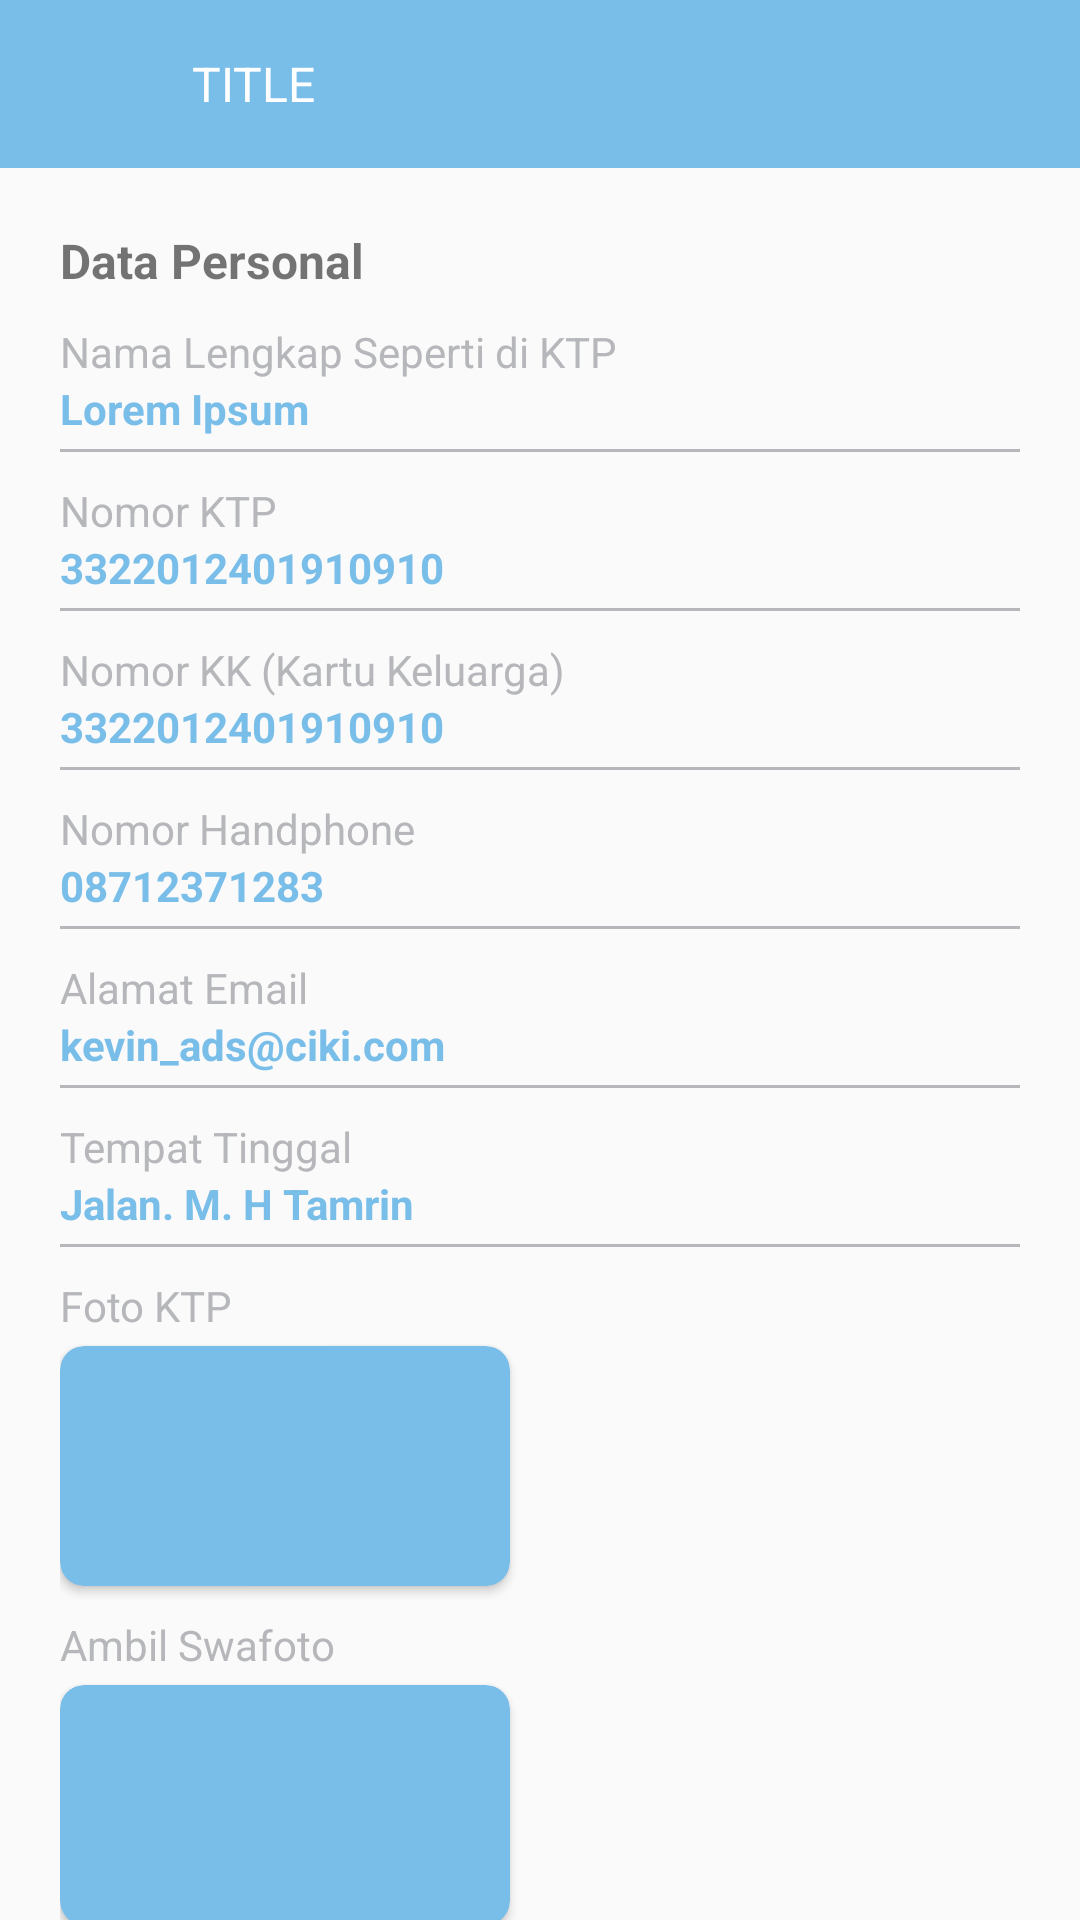

Reconstruct the res/layout file that produces this screen, plus the resources it refers to.
<!-- AndroidManifest.xml: application theme AppTheme -->
<!-- res/layout/activity_verification.xml -->
<?xml version="1.0" encoding="utf-8"?>
<androidx.core.widget.NestedScrollView
        xmlns:android="http://schemas.android.com/apk/res/android"
        xmlns:tools="http://schemas.android.com/tools"
        xmlns:app="http://schemas.android.com/apk/res-auto"
        android:layout_width="match_parent"
        android:layout_height="match_parent"
        android:orientation="vertical"
        android:fillViewport="true"
        tools:context=".ui.verification.VerificationActivity">


    <LinearLayout android:layout_width="match_parent"
                  android:layout_height="wrap_content"
                  android:orientation="vertical">


        <include layout="@layout/layout_toolbar_no_icon"/>

        <LinearLayout android:layout_width="match_parent"
                      android:layout_height="wrap_content"
                      android:layout_marginTop="@dimen/core_dimen_size_20dp"
                      android:layout_marginLeft="@dimen/core_dimen_size_20dp"
                      android:layout_marginRight="@dimen/core_dimen_size_20dp"
                      android:orientation="vertical">

            <TextView android:layout_width="wrap_content"
                      android:layout_height="wrap_content"
                      android:textStyle="bold"
                      android:textSize="@dimen/core_font_size_16sp"
                      android:text="Data Personal"/>

            <TextView android:layout_width="wrap_content"
                      android:layout_height="wrap_content"
                      android:textColor="@color/colorGreyTitle"
                      android:layout_marginTop="@dimen/core_font_size_10sp"
                      android:text="Nama Lengkap Seperti di KTP"/>

            <TextView android:layout_width="wrap_content"
                      android:layout_height="wrap_content"
                      android:textStyle="bold"
                      android:textColor="@color/colorBlue"
                      android:text="Lorem Ipsum"/>

            <View android:layout_width="match_parent"
                  android:layout_height="1dp"
                  android:layout_marginTop="4dp"
                  android:background="@color/colorGreyTitle"/>

            <TextView android:layout_width="wrap_content"
                      android:layout_height="wrap_content"
                      android:textColor="@color/colorGreyTitle"
                      android:layout_marginTop="@dimen/core_font_size_10sp"
                      android:text="Nomor KTP"/>

            <TextView android:layout_width="wrap_content"
                      android:layout_height="wrap_content"
                      android:textStyle="bold"
                      android:textColor="@color/colorBlue"
                      android:text="3322012401910910"/>

            <View android:layout_width="match_parent"
                  android:layout_height="1dp"
                  android:layout_marginTop="4dp"
                  android:background="@color/colorGreyTitle"/>


            <TextView android:layout_width="wrap_content"
                      android:layout_height="wrap_content"
                      android:textColor="@color/colorGreyTitle"
                      android:layout_marginTop="@dimen/core_font_size_10sp"
                      android:text="Nomor KK (Kartu Keluarga)"/>

            <TextView android:layout_width="wrap_content"
                      android:layout_height="wrap_content"
                      android:textStyle="bold"
                      android:textColor="@color/colorBlue"
                      android:text="3322012401910910"/>

            <View android:layout_width="match_parent"
                  android:layout_height="1dp"
                  android:layout_marginTop="4dp"
                  android:background="@color/colorGreyTitle"/>

            <TextView android:layout_width="wrap_content"
                      android:layout_height="wrap_content"
                      android:textColor="@color/colorGreyTitle"
                      android:layout_marginTop="@dimen/core_font_size_10sp"
                      android:text="Nomor Handphone"/>

            <TextView android:layout_width="wrap_content"
                      android:layout_height="wrap_content"
                      android:textStyle="bold"
                      android:textColor="@color/colorBlue"
                      android:text="08712371283"/>

            <View android:layout_width="match_parent"
                  android:layout_height="1dp"
                  android:layout_marginTop="4dp"
                  android:background="@color/colorGreyTitle"/>

            <TextView android:layout_width="wrap_content"
                      android:layout_height="wrap_content"
                      android:textColor="@color/colorGreyTitle"
                      android:layout_marginTop="@dimen/core_font_size_10sp"
                      android:text="Alamat Email"/>

            <TextView android:layout_width="wrap_content"
                      android:layout_height="wrap_content"
                      android:textStyle="bold"
                      android:textColor="@color/colorBlue"
                      android:text="kevin_ads@ciki.com"/>

            <View android:layout_width="match_parent"
                  android:layout_height="1dp"
                  android:layout_marginTop="4dp"
                  android:background="@color/colorGreyTitle"/>


            <TextView android:layout_width="wrap_content"
                      android:layout_height="wrap_content"
                      android:textColor="@color/colorGreyTitle"
                      android:layout_marginTop="@dimen/core_font_size_10sp"
                      android:text="Tempat Tinggal"/>

            <TextView android:layout_width="wrap_content"
                      android:layout_height="wrap_content"
                      android:textStyle="bold"
                      android:textColor="@color/colorBlue"
                      android:text="Jalan. M. H Tamrin"/>

            <View android:layout_width="match_parent"
                  android:layout_height="1dp"
                  android:layout_marginTop="4dp"
                  android:background="@color/colorGreyTitle"/>

            <TextView android:layout_width="wrap_content"
                      android:layout_height="wrap_content"
                      android:textColor="@color/colorGreyTitle"
                      android:layout_marginTop="@dimen/core_font_size_10sp"
                      android:text="Foto KTP"/>
            
            <androidx.cardview.widget.CardView android:layout_width="150dp"
                                               android:layout_height="80dp"
                                               android:layout_marginTop="@dimen/core_dimen_size_4dp"
                                               app:cardBackgroundColor="@color/colorBlue"
                                               app:cardCornerRadius="@dimen/core_dimen_size_8dp">

            </androidx.cardview.widget.CardView>

            <TextView android:layout_width="wrap_content"
                      android:layout_height="wrap_content"
                      android:textColor="@color/colorGreyTitle"
                      android:layout_marginTop="@dimen/core_font_size_10sp"
                      android:text="Ambil Swafoto"/>

            <androidx.cardview.widget.CardView android:layout_width="150dp"
                                               android:layout_height="80dp"
                                               android:layout_marginTop="@dimen/core_dimen_size_4dp"
                                               app:cardBackgroundColor="@color/colorBlue"
                                               app:cardCornerRadius="@dimen/core_dimen_size_8dp">

            </androidx.cardview.widget.CardView>

            <TextView android:layout_width="wrap_content"
                      android:layout_height="wrap_content"
                      android:textColor="@color/colorGreyTitle"
                      android:layout_marginTop="@dimen/core_font_size_10sp"
                      android:text="Ambil Swafoto + Foto KTP"/>

            <androidx.cardview.widget.CardView android:layout_width="150dp"
                                               android:layout_height="80dp"
                                               android:layout_marginTop="@dimen/core_dimen_size_4dp"
                                               app:cardBackgroundColor="@color/colorBlue"
                                               app:cardCornerRadius="@dimen/core_dimen_size_8dp">

            </androidx.cardview.widget.CardView>

            <androidx.appcompat.widget.AppCompatCheckBox
                    android:layout_width="wrap_content"
                    android:layout_height="wrap_content"
                    android:layout_marginTop="@dimen/core_dimen_size_20dp"
                    android:layout_marginBottom="@dimen/core_dimen_size_20dp"
                    android:text="Dengan ini saya telah membaca, memahami dan menyetujui hal-hal yang tercantum pada syarat dan ketentuan pengguna Car-Mob"/>

            <Button
                    android:id="@+id/btnLanjutkan"
                    style="@style/CommonButton"
                    android:layout_width="match_parent"
                    android:layout_height="wrap_content"
                    android:layout_marginTop="@dimen/core_dimen_size_12dp"
                    android:layout_marginBottom="@dimen/core_dimen_size_24dp"
                    android:text="Lanjutkan" />

        </LinearLayout>

    </LinearLayout>

</androidx.core.widget.NestedScrollView>
<!-- res/layout/layout_toolbar_no_icon.xml (included above) -->
<?xml version="1.0" encoding="utf-8"?>
<androidx.appcompat.widget.Toolbar xmlns:android="http://schemas.android.com/apk/res/android"
                                   xmlns:app="http://schemas.android.com/apk/res-auto"
                                   xmlns:tools="http://schemas.android.com/tools"
                                   android:layout_width="match_parent"
                                   android:layout_height="?actionBarSize"
                                   android:background="@color/colorBlue"
                                   android:minHeight="?attr/actionBarSize"
                                   app:layout_scrollFlags="enterAlways"
                                   app:popupTheme="@style/ThemeOverlay.AppCompat.Dark"
                                   app:titleTextColor="@color/colorWhite">

    <RelativeLayout android:layout_width="match_parent"
                    android:layout_height="wrap_content">

        <ImageView
                android:id="@+id/ivToolbarBack"
                android:layout_width="@dimen/core_dimen_size_24dp"
                android:layout_height="@dimen/core_dimen_size_24dp"
                android:layout_margin="@dimen/core_dimen_size_12dp"
                android:tint="@color/colorWhite"
                app:srcCompat="@drawable/ic_up_back"
                tools:ignore="ContentDescription" />

        <TextView
                android:id="@+id/tvToolbarInfoTitle"
                android:layout_width="wrap_content"
                android:layout_height="wrap_content"
                android:ellipsize="end"
                android:maxLines="1"
                android:layout_toRightOf="@id/ivToolbarBack"
                android:layout_centerVertical="true"
                android:textAllCaps="false"
                android:textColor="@android:color/white"
                android:textSize="@dimen/core_font_size_16sp"
                tools:text="TITLE"
                tools:textColor="@android:color/white"/>

    </RelativeLayout>

</androidx.appcompat.widget.Toolbar>
<!-- resources referenced by this layout -->
<resources>
  <color name="colorBlue">#79BDE9</color>
  <color name="colorGreyTitle">#B6B7BA</color>
  <color name="colorWhite">#ffffff</color>
  <dimen name="core_dimen_size_12dp">12dp</dimen>
  <dimen name="core_dimen_size_20dp">20dp</dimen>
  <dimen name="core_dimen_size_24dp">24dp</dimen>
  <dimen name="core_dimen_size_4dp">4dp</dimen>
  <dimen name="core_dimen_size_8dp">8dp</dimen>
  <dimen name="core_font_size_10sp">10sp</dimen>
  <dimen name="core_font_size_16sp">16sp</dimen>
  <style name="CommonButton" parent="Widget.AppCompat.Button">
          <item name="android:background">@drawable/btn_blu</item>
          <item name="android:textSize">@dimen/core_font_size_14sp</item>
          <item name="android:textColor">@color/colorWhite</item>
          <item name="android:textAllCaps">false</item>
      </style>
  <style name="AppTheme" parent="Theme.AppCompat.Light.NoActionBar">
          
          <item name="colorPrimary">@color/colorPrimary</item>
          <item name="colorPrimaryDark">@color/colorPrimaryDark</item>
          <item name="colorAccent">@color/colorAccent</item>
      </style>
  <!-- drawable btn_blu (drawable) -->
  <?xml version="1.0" encoding="utf-8"?>
  <selector xmlns:android="http://schemas.android.com/apk/res/android">
      <item android:drawable="@drawable/btn_bg_grey" android:state_enabled="false" />
      <item android:drawable="@drawable/btn_bg_blue" android:state_pressed="true" />
      <item android:drawable="@drawable/btn_bg_blue" />
  </selector>
  <dimen name="core_font_size_14sp">14sp</dimen>
  <color name="colorPrimary">#79BDE9</color>
  <color name="colorPrimaryDark">#79BDE9</color>
  <color name="colorAccent">#79BDE9</color>
  <!-- drawable btn_bg_grey (drawable) -->
  <?xml version="1.0" encoding="utf-8"?>
  <shape xmlns:android="http://schemas.android.com/apk/res/android"
         android:shape="rectangle">
      <solid android:color="#a2a2a2" />
      <corners android:radius="10dp" />
      <padding
              android:bottom="8dp"
              android:left="20dp"
              android:right="20dp"
              android:top="8dp" />
  </shape>
  <!-- drawable btn_bg_blue (drawable) -->
  <?xml version="1.0" encoding="utf-8"?>
  <shape xmlns:android="http://schemas.android.com/apk/res/android"
         android:shape="rectangle">
      <solid android:color="#0582be" />
      <corners android:radius="10dp" />
      <padding
              android:bottom="8dp"
              android:left="20dp"
              android:right="20dp"
              android:top="8dp" />
  </shape>
</resources>
